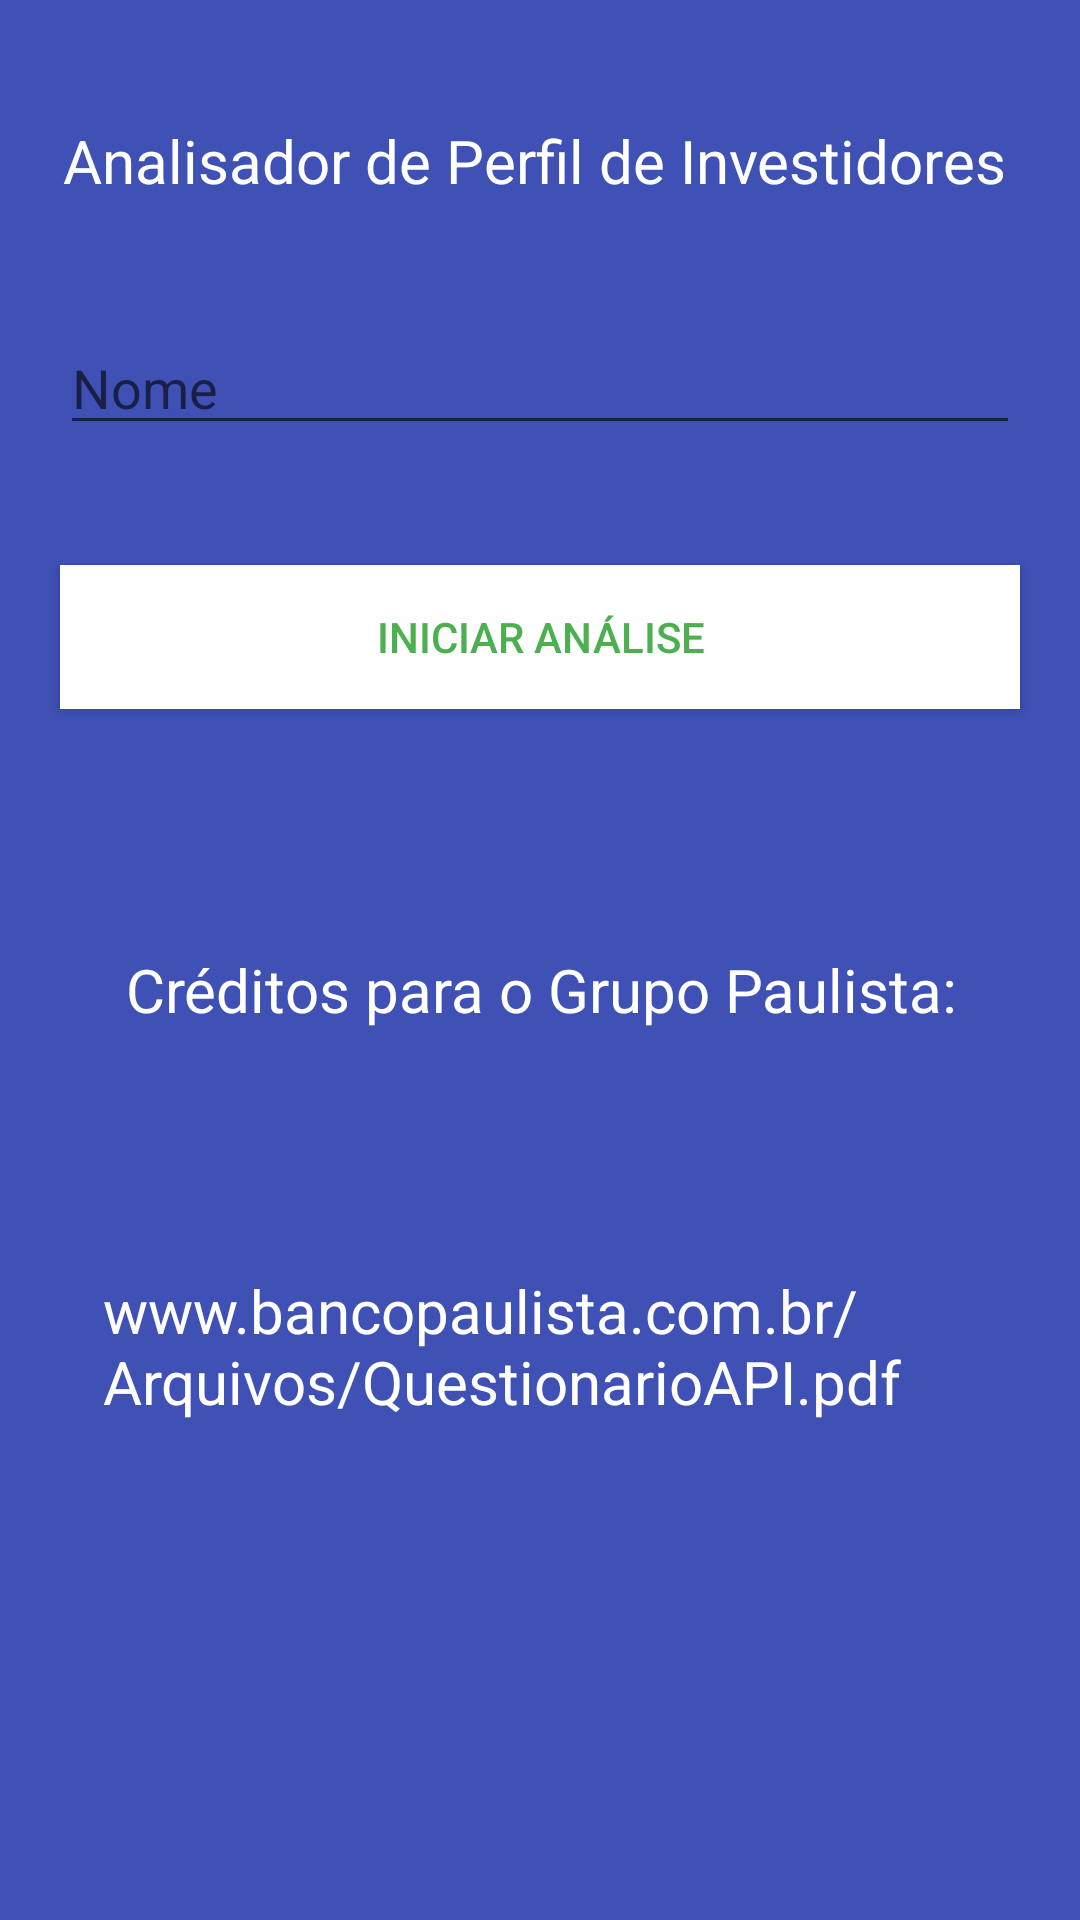

Android layout source for this screen:
<!-- AndroidManifest.xml: application theme AppTheme -->
<!-- res/layout/activity_main.xml -->
<?xml version="1.0" encoding="utf-8"?>
<androidx.constraintlayout.widget.ConstraintLayout xmlns:android="http://schemas.android.com/apk/res/android"
    xmlns:app="http://schemas.android.com/apk/res-auto"
    xmlns:tools="http://schemas.android.com/tools"
    android:layout_width="match_parent"
    style="@style/AppStyle"
    android:layout_height="match_parent"
    tools:context=".MainActivity">

    <androidx.constraintlayout.widget.Guideline
        android:id="@+id/guideline2"
        android:layout_width="wrap_content"
        android:layout_height="wrap_content"
        android:orientation="vertical"
        app:layout_constraintGuide_begin="20dp" />

    <androidx.constraintlayout.widget.Guideline
        android:id="@+id/guideline3"
        android:layout_width="wrap_content"
        android:layout_height="wrap_content"
        android:orientation="vertical"
        app:layout_constraintGuide_end="20dp" />

    <TextView
        android:id="@+id/textView"
        style="@style/TextStyleSm"
        android:layout_width="wrap_content"
        android:layout_height="wrap_content"
        android:layout_marginTop="40dp"
        android:text="@string/app_intro"
        app:layout_constraintEnd_toStartOf="@+id/guideline3"
        app:layout_constraintHorizontal_bias="0.153"
        app:layout_constraintStart_toStartOf="@+id/guideline2"
        app:layout_constraintTop_toTopOf="parent" />

    <EditText
        android:id="@+id/edTxt_nome"
        android:layout_width="0dp"
        android:layout_height="wrap_content"
        android:layout_marginTop="40dp"
        android:ems="10"
        android:hint="@string/nome"
        android:inputType="textPersonName"
        app:layout_constraintEnd_toStartOf="@+id/guideline3"
        app:layout_constraintHorizontal_bias="0.0"
        app:layout_constraintStart_toStartOf="@+id/guideline2"
        app:layout_constraintTop_toBottomOf="@+id/textView" />

    <Button
        android:id="@+id/button"
        style="@style/ButtonStyle"
        android:layout_width="0dp"
        android:layout_height="wrap_content"
        android:layout_marginTop="40dp"
        android:onClick="redirecionarQuestoes"
        android:text="@string/app_init"
        app:layout_constraintEnd_toStartOf="@+id/guideline3"
        app:layout_constraintHorizontal_bias="0.0"
        app:layout_constraintStart_toStartOf="@+id/guideline2"
        app:layout_constraintTop_toBottomOf="@+id/edTxt_nome" />

    <TextView
        android:id="@+id/textView2"
        android:layout_width="wrap_content"
        android:layout_height="wrap_content"
        android:layout_marginTop="80dp"
        style="@style/TextStyleSm"
        android:text="@string/app_credits"
        app:layout_constraintEnd_toStartOf="@+id/guideline3"
        app:layout_constraintHorizontal_bias="0.513"
        app:layout_constraintStart_toStartOf="@+id/guideline2"
        app:layout_constraintTop_toBottomOf="@+id/button" />

    <TextView
        android:id="@+id/textView3"
        style="@style/TextStyleSm"
        android:layout_width="292dp"
        android:layout_height="77dp"
        android:layout_marginTop="80dp"
        android:text="@string/app_credits_link"
        app:layout_constraintEnd_toStartOf="@+id/guideline3"
        app:layout_constraintHorizontal_bias="0.513"
        app:layout_constraintStart_toStartOf="@+id/guideline2"
        app:layout_constraintTop_toBottomOf="@+id/textView2" />

</androidx.constraintlayout.widget.ConstraintLayout>
<!-- resources referenced by this layout -->
<resources>
  <string name="app_credits">Créditos para o Grupo Paulista:</string>
  <string name="app_credits_link">www.bancopaulista.com.br/Arquivos/QuestionarioAPI.pdf</string>
  <string name="app_init">Iniciar análise</string>
  <string name="app_intro">Analisador de Perfil de Investidores</string>
  <string name="nome">Nome</string>
  <style name="AppStyle">
          <item name="android:background">#3F51B5</item>
      </style>
  <style name="ButtonStyle">
          <item name="android:background">#FFFFFF</item>
          <item name="android:textColor">#4CAF50</item>
      </style>
  <style name="TextStyleSm">
          <item name="android:textSize">20dp</item>
          <item name="android:textColor">#FFFFFF</item>
      </style>
  <style name="AppTheme" parent="Theme.AppCompat.Light.DarkActionBar">
          
          <item name="colorPrimary">#3F51B5</item>
          <item name="colorPrimaryDark">#303F9F</item>
          <item name="colorAccent">#4CAF50</item>
      </style>
</resources>
